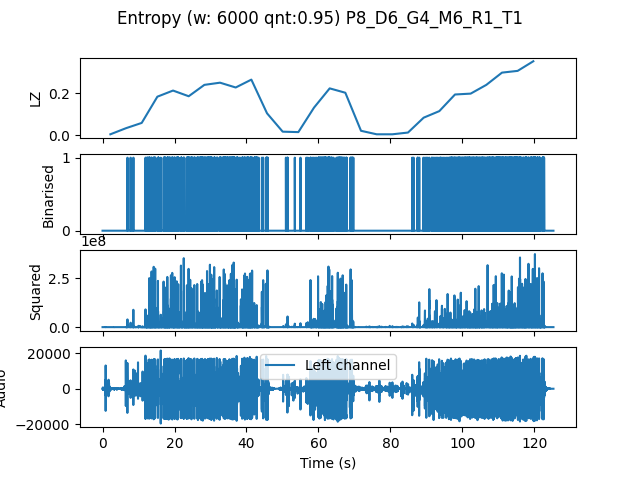

The data file committed next to this chart (first rows):
, t0, LZ, CTW
mean, 172714, 0.1498, 0.1754
0.0, 0.0, 0.004184, 0.0004299
4.354, 4.354, 0.03347, 0.03009
8.707, 8.707, 0.05857, 0.08772
13.06, 13.06, 0.1841, 0.2295
17.41, 17.41, 0.2134, 0.2625
21.77, 21.77, 0.1862, 0.2107
26.12, 26.12, 0.2406, 0.2657
30.48, 30.48, 0.251, 0.2571
34.83, 34.83, 0.228, 0.2423
39.18, 39.18, 0.2657, 0.3734
43.54, 43.54, 0.1046, 0.1164
47.89, 47.89, 0.01673, 0.01375
52.24, 52.24, 0.01464, 0.007858
56.6, 56.6, 0.1318, 0.1358
60.95, 60.95, 0.2238, 0.3111
65.31, 65.31, 0.2029, 0.2077
69.66, 69.66, 0.02092, 0.01561
74.01, 74.01, 0.004184, 0.0004299
78.37, 78.37, 0.004184, 0.0004299
82.72, 82.72, 0.01255, 0.005769
87.07, 87.07, 0.08367, 0.1045
91.43, 91.43, 0.115, 0.1351
95.78, 95.78, 0.1945, 0.2172
100.1, 100.1, 0.1987, 0.2853
104.5, 104.5, 0.2406, 0.2628
108.8, 108.8, 0.2991, 0.3661
113.2, 113.2, 0.3075, 0.3293
117.6, 117.6, 0.3535, 0.4356
